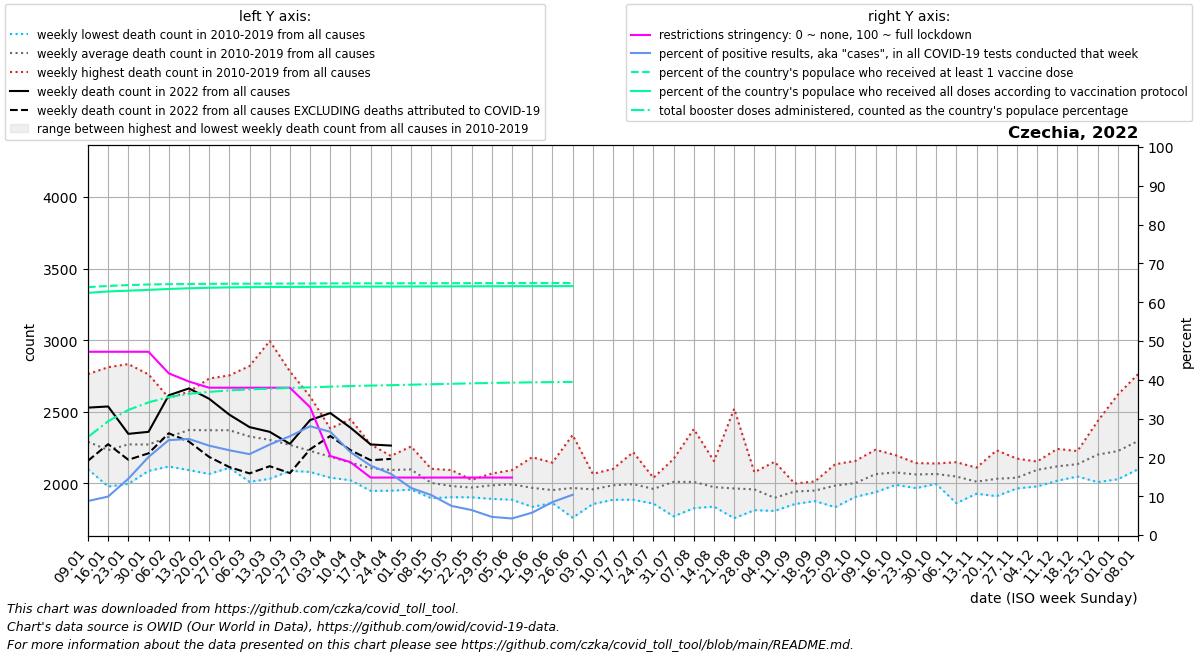

The data file committed next to this chart (first rows):
date, location, time_unit, time, deaths_2010_all_ages, deaths_2011_all_ages, deaths_2012_all_ages, deaths_2013_all_ages, deaths_2014_all_ages, deaths_2015_all_ages, deaths_2016_all_ages, deaths_2017_all_ages, deaths_2018_all_ages, deaths_2019_all_ages, deaths_2020_all_ages, deaths_2021_all_ages, deaths_2022_all_ages, new_deaths, new_cases_smoothed, new_tests_smoothed, positive_test_percent, stringency_index, people_vaccinated, people_fully_vaccinated
2022-01-09, Czechia, weekly, 1, 2155, 2249, 2262, 2313, 2099, 2378, 2222, 2763, 2143, 2321, 2305, 3846, 2529, 371.0, 40920, 468741, 8.766, 47.22, 6851109, 6693207
2022-01-16, Czechia, weekly, 2, 2095, 2117, 2188, 2233, 1978, 2432, 2054, 2811, 2126, 2290, 2325, 3751, 2537, 263.0, 55764, 560587, 9.912, 47.22, 6883483, 6730098
2022-01-23, Czechia, weekly, 3, 2200, 2139, 2103, 2339, 1997, 2396, 2175, 2833, 2230, 2311, 2244, 3598, 2346, 181.0, 113885, 772554, 14.5, 47.22, 6907424, 6752494
2022-01-30, Czechia, weekly, 4, 2105, 2087, 2115, 2358, 2117, 2499, 2116, 2761, 2190, 2365, 2337, 3449, 2360, 150.0, 202378, 1001092, 20.11, 47.22, 6922778, 6774634
2022-02-06, Czechia, weekly, 5, 2167, 2274, 2201, 2459, 2118, 2580, 2137, 2598, 2216, 2497, 2364, 3274, 2615, 265.0, 251803, 1030238, 24.46, 41.67, 6932647, 6799525
2022-02-13, Czechia, weekly, 6, 2253, 2275, 2281, 2490, 2093, 2598, 2245, 2640, 2404, 2445, 2355, 3443, 2663, 371.0, 197917, 797711, 24.76, 39.55, 6937909, 6818946
2022-02-20, Czechia, weekly, 7, 2193, 2252, 2321, 2385, 2066, 2732, 2160, 2492, 2602, 2509, 2391, 3472, 2591, 406.0, 135600, 585073, 23.03, 37.96, 6941255, 6832873
2022-02-27, Czechia, weekly, 8, 2161, 2298, 2274, 2365, 2109, 2684, 2214, 2357, 2754, 2496, 2350, 3631, 2480, 366.0, 82250, 375998, 21.84, 37.96, 6943745, 6843075
2022-03-06, Czechia, weekly, 9, 2136, 2255, 2243, 2303, 2011, 2609, 2235, 2353, 2819, 2313, 2360, 3919, 2393, 323.0, 57617, 277444, 20.85, 37.96, 6945773, 6849246
2022-03-13, Czechia, weekly, 10, 2190, 2212, 2233, 2318, 2032, 2357, 2096, 2225, 2994, 2383, 2294, 4028, 2360, 240.0, 54790, 235108, 23.31, 37.96, 6947977, 6853050
2022-03-20, Czechia, weekly, 11, 2141, 2286, 2194, 2325, 2088, 2291, 2155, 2164, 2782, 2262, 2295, 3835, 2276, 204.0, 53864, 211751, 25.46, 37.96, 6950027, 6855941
2022-03-27, Czechia, weekly, 12, 2101, 2080, 2216, 2351, 2194, 2273, 2148, 2103, 2607, 2198, 2325, 3470, 2442, 204.0, 55185, 196871, 28.03, 32.93, 6951782, 6858463
2022-04-03, Czechia, weekly, 13, 2040, 2096, 2286, 2324, 2122, 2222, 2191, 2075, 2383, 2124, 2297, 3389, 2491, 160.0, 49645, 186226, 26.61, 20.37, 6953428, 6861094
2022-04-10, Czechia, weekly, 14, 2022, 2060, 2089, 2448, 2023, 2209, 2138, 2069, 2262, 2131, 2320, 2947, 2389, 157.0, 34317, 160452, 21.35, 18.78, 6954918, 6863326
2022-04-17, Czechia, weekly, 15, 1948, 2024, 2268, 2272, 1970, 2111, 2075, 1994, 2257, 2145, 2244, 2639, 2272, 110.0, 23087, 128652, 17.87, 14.81, 6956125, 6865092
2022-04-24, Czechia, weekly, 16, 2095, 2150, 2144, 2192, 2027, 2183, 1949, 2043, 2061, 2094, 2125, 2511, 2264, 93.0, 14533, 92475, 15.77, 14.81, 6956991, 6866650
2022-05-01, Czechia, weekly, 17, 2084, 1957, 2258, 2083, 2039, 2193, 2114, 2051, 2090, 2103, 2036, 2475, , 81.0, 11656, 95518, 12.13, 14.81, 6958237, 6868639
2022-05-08, Czechia, weekly, 18, 1897, 1947, 2102, 1969, 1984, 2041, 1982, 2041, 2022, 2051, 2109, 2305, , 56.0, 7819, 75651, 10.3, 14.81, 6959397, 6870207
2022-05-15, Czechia, weekly, 19, 1904, 2009, 1933, 1950, 1906, 1988, 2001, 2074, 1958, 2093, 1999, 2247, , 26.0, 3967, 52699, 7.504, 14.81, 6960476, 6871536
2022-05-22, Czechia, weekly, 20, 2025, 1957, 1971, 1948, 1903, 1983, 1964, 1974, 1962, 2025, 2026, 2052, , 20.0, 2724, 42006, 6.436, 14.81, 6961533, 6872965
2022-05-29, Czechia, weekly, 21, 1964, 1892, 2035, 1975, 2069, 1993, 2000, 1932, 2013, 1995, 1919, 1959, , 15.0, 1732, 36983, 4.673, 14.81, 6962482, 6874355
2022-06-05, Czechia, weekly, 22, 1928, 1920, 2004, 2005, 1886, 2029, 2042, 2033, 1995, 2093, 1939, 2054, , 12.0, 1459, 34318, 4.259, 14.81, 6963292, 6875682
2022-06-12, Czechia, weekly, 23, 2183, 1931, 1917, 1949, 1927, 1995, 1893, 1836, 2038, 2020, 2135, 1967, , 9.0, 1647, 28588, 5.775, , 6963965, 6876895
2022-06-19, Czechia, weekly, 24, 1900, 1878, 1971, 1908, 2089, 1886, 1915, 1978, 1863, 2145, 1983, 2055, , 6.0, 2284, 26961, 8.485, , 6964457, 6877928
2022-06-26, Czechia, weekly, 25, 1914, 1868, 2023, 2338, 1796, 1761, 1993, 2042, 1964, 1980, 2022, 2002, , 4.0, 1618, 11063, 10.37, , 6964788, 6878608
2022-07-03, Czechia, weekly, 26, 2066, 1936, 2020, 1856, 1903, 1890, 1970, 1939, 1940, 2067, 2082, 1887, , , , , , , , 
2022-07-10, Czechia, weekly, 27, 1969, 1948, 2101, 1999, 1939, 2050, 1886, 1953, 1979, 2046, 2111, 1935, , , , , , , , 
2022-07-17, Czechia, weekly, 28, 2218, 2033, 1900, 1953, 1905, 2139, 1918, 1886, 2041, 1956, 1999, 2030, , , , , , , , 
2022-07-24, Czechia, weekly, 29, 1958, 1859, 1860, 1943, 2029, 1943, 1981, 1972, 2039, 2034, 1989, 1959, , , , , , , , 
2022-07-31, Czechia, weekly, 30, 1813, 1891, 2033, 2141, 2085, 2109, 1942, 1770, 2153, 2171, 2088, 2107, , , , , , , , 
2022-08-07, Czechia, weekly, 31, 1879, 2021, 2015, 2052, 1958, 1886, 1827, 2077, 2379, 2010, 2227, 1912, , , , , , , , 
2022-08-14, Czechia, weekly, 32, 1989, 1838, 1921, 2022, 1873, 2156, 1839, 1959, 2118, 2027, 2166, 2032, , , , , , , , 
2022-08-21, Czechia, weekly, 33, 1944, 1933, 1834, 1757, 1900, 2521, 1949, 1861, 1923, 2026, 2187, 1983, , , , , , , , 
2022-08-28, Czechia, weekly, 34, 1921, 2078, 2024, 1860, 1890, 1813, 2043, 1939, 2004, 2011, 2104, 1955, , , , , , , , 
2022-09-04, Czechia, weekly, 35, 1808, 1819, 1817, 1855, 1912, 1963, 1918, 1848, 1902, 2151, 2033, 1999, , , , , , , , 
2022-09-11, Czechia, weekly, 36, 1986, 1905, 1899, 1856, 1999, 1989, 1980, 1920, 1979, 1922, 2038, 2074, , , , , , , , 
2022-09-18, Czechia, weekly, 37, 2010, 1938, 1933, 1877, 1940, 1922, 1930, 1991, 2014, 1944, 2089, 2125, , , , , , , , 
2022-09-25, Czechia, weekly, 38, 2134, 1908, 1862, 1989, 2014, 1961, 1834, 2058, 2056, 2030, 2220, 2098, , , , , , , , 
2022-10-02, Czechia, weekly, 39, 1996, 1931, 2024, 1970, 2009, 1915, 1988, 2125, 1906, 2157, 2392, 2074, , , , , , , , 
2022-10-09, Czechia, weekly, 40, 2115, 1974, 1939, 2065, 2049, 2007, 1991, 2235, 2123, 2153, 2381, 2112, , , , , , , , 
2022-10-16, Czechia, weekly, 41, 2071, 2116, 1990, 2035, 2006, 2035, 2083, 2156, 2076, 2197, 2609, 2217, , , , , , , , 
2022-10-23, Czechia, weekly, 42, 2087, 2122, 2015, 1967, 2069, 2080, 2142, 2029, 2014, 2099, 2946, 2311, , , , , , , , 
2022-10-30, Czechia, weekly, 43, 2035, 2048, 2072, 1996, 2111, 2098, 2035, 2101, 2024, 2139, 3647, 2570, , , , , , , , 
2022-11-06, Czechia, weekly, 44, 2142, 2087, 2028, 1862, 2080, 2016, 1997, 2053, 2148, 2066, 4226, 2691, , , , , , , , 
2022-11-13, Czechia, weekly, 45, 1988, 2021, 1928, 1997, 2007, 2020, 1968, 2040, 2046, 2110, 4238, 2883, , , , , , , , 
2022-11-20, Czechia, weekly, 46, 1982, 2035, 1977, 1911, 1980, 2023, 2134, 2057, 1991, 2231, 3852, 3047, , , , , , , , 
2022-11-27, Czechia, weekly, 47, 1995, 2041, 1984, 1965, 1971, 1975, 2084, 2071, 2141, 2173, 3424, 3235, , , , , , , , 
2022-12-04, Czechia, weekly, 48, 2086, 2116, 2153, 2074, 2066, 1979, 2125, 2116, 2095, 2134, 3169, 3388, , , , , , , , 
2022-12-11, Czechia, weekly, 49, 2101, 2154, 2052, 2049, 2241, 2019, 2200, 2102, 2194, 2078, 3100, 3370, , , , , , , , 
2022-12-18, Czechia, weekly, 50, 2123, 2087, 2141, 2050, 2144, 2048, 2204, 2187, 2136, 2226, 3104, 3132, , , , , , , , 
2022-12-25, Czechia, weekly, 51, 2189, 2235, 2148, 2085, 2237, 2009, 2435, 2119, 2303, 2248, 3242, 2937, , , , , , , , 
2023-01-01, Czechia, weekly, 52, 2192, 2245, 2228, 2121, 2232, 2029, 2620, 2201, 2145, 2245, 3214, 2773, , , , , , , , 
2023-01-08, Czechia, weekly, 1, 2249, 2262, 2313, 2099, 2378, 2126, 2763, 2143, 2321, 2305, 3518, 2529, , , , , , , , 
